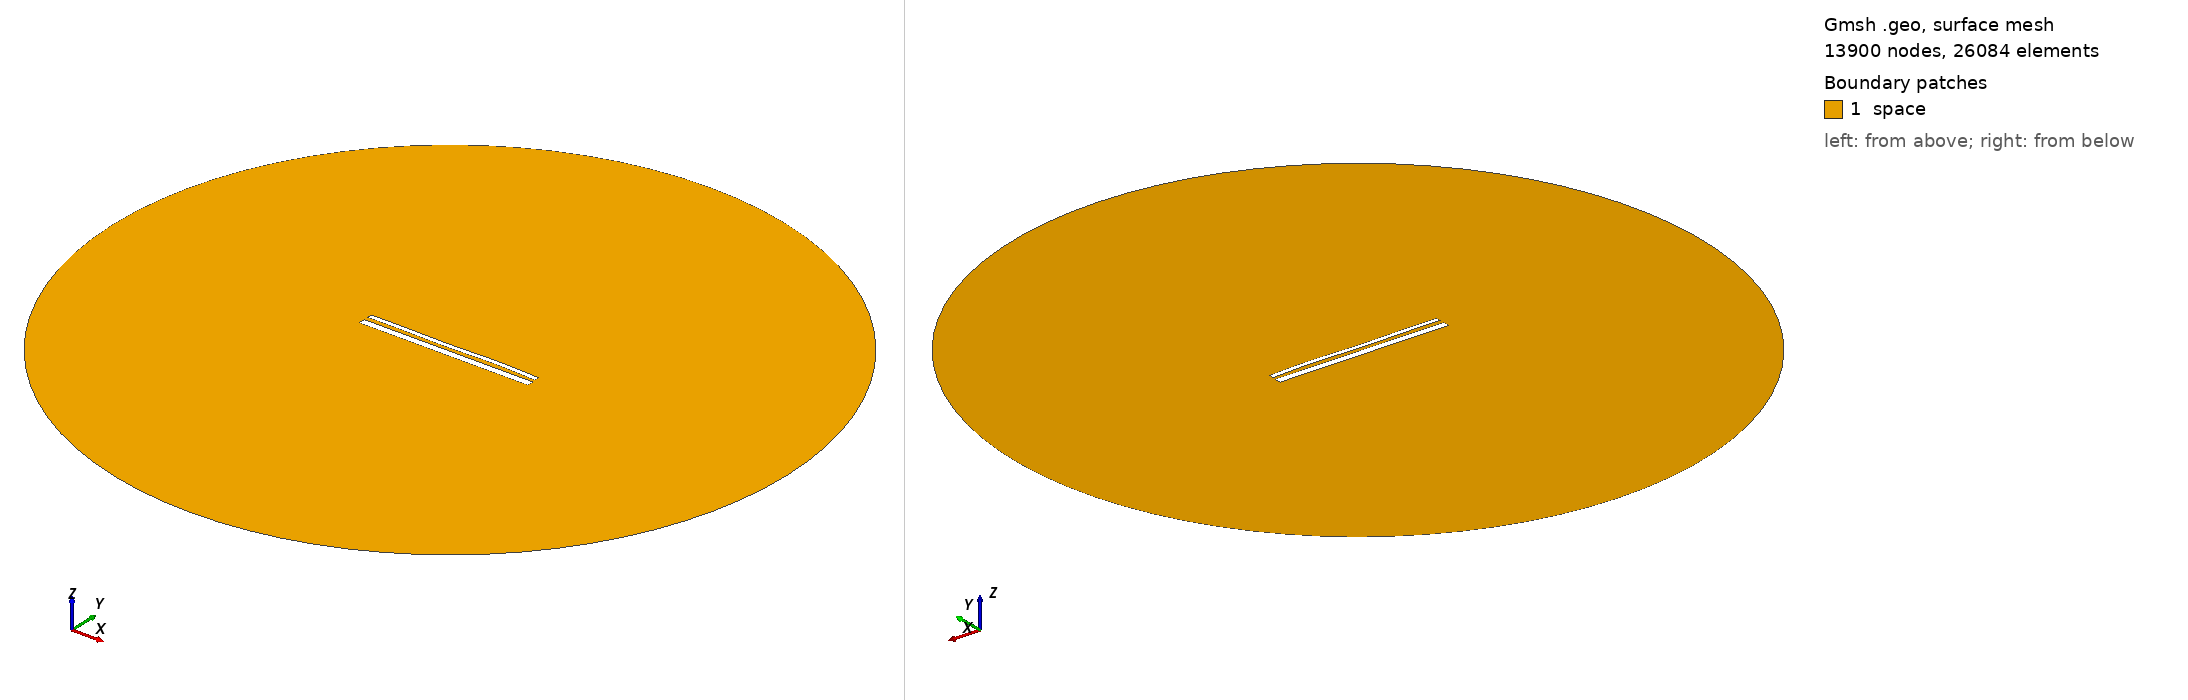

Gmsh geometry script, surface-meshed: 13900 nodes, 26084 surface elements. Boundary patches (legend numbers): 1 space. Left view from above one corner, right view from below the opposite corner. Legend entries are the model's physical surfaces. The drawing asked Gmsh for element sizes between 1% and 20% of the model's largest extent; the script's own settings can give other sizes.

=== 14555.geo (drawn) ===
//---------------------------------------
// Geometry kernel
//---------------------------------------

SetFactory("OpenCASCADE");



//---------------------------------------
// Parameters of the geometry
//---------------------------------------

// Overetch of the upper plate
overetch = 0.5;

// Distance between the plates
distance = 2.25;

// Discretization over the x axis (for the deformation)
nx = 50; 

// Length of the plate
L = 100 - overetch; 

// Number of modes
n = 4; 

// 1st mode coefficient
coeff(1) = -0.075;
beta(1) = 0.596864 * 3.1415926535 / L;

// 2nd mode coefficient
coeff(2) = 0.0;
beta(2) = 1.49418 * 3.1415926535 / L;

// 3rd mode coefficient
coeff(3) = -0.15;
beta(3) = 2.50025 * 3.1415926535 / L;

// 4th mode coefficient
coeff(4) = 0.15;
beta(4) = 3.49999 * 3.1415926535 / L;



//---------------------------------------
// Upper plate (deformed rectangle)
//---------------------------------------

// Coordiantes of the upper plate
xmin = -50;
xmax = 50 - overetch;

// Height of the upper plate
yheight = 4 - 2 * overetch;

// Indexes of the points
UpperID[] = {};
LowerID[] = {};
LeftID[] = {};
RightID[] = {};

// Point index
p = 1;

// Horizontal edges
For i In {1:nx}
    x = xmin + (i-1)*(xmax - xmin)/(nx-1);

    y_bottom = distance / 2 + overetch;
    For j In {1:n}
        C = (Cosh(beta(j)*L) + Cos(beta(j)*L)) / (Sinh(beta(j)*L) + Sin(beta(j)*L));
        y_bottom  = y_bottom + coeff(j) * (Cosh(beta(j)*(x+50)) - Cos(beta(j)*(x+50)) - C * (Sinh(beta(j)*(x+50)) - Sin(beta(j)*(x+50))));
    EndFor

    y_top = y_bottom + yheight;

    Point(p) = {x, y_top, 0, 1.0};
    UpperID[i] = p;
    p = p + 1;

    Point(p) = {x, y_bottom, 0, 1.0};
    LowerID[i] = p;
    p = p + 1;
EndFor

// Create point lists
UpperPts[] = {}; LowerPts[] = {};
For i In {1:nx}
  UpperPts[] += {UpperID[i]};
  LowerPts[] += {LowerID[i]};
EndFor

// Build splines
Spline(1) = {UpperPts[]};
Spline(2) = {LowerPts[]};
Line(3) = {LowerPts[nx-1], UpperPts[nx-1]};
Line(4) = {LowerPts[0], UpperPts[0]};

// Build the plane surface
Curve Loop(1) = {2, 3, -1, -4};
Plane Surface(1) = {1};



//---------------------------------------
// Lower plate (rectangle)
//---------------------------------------

// Vertices
Point(1001) = {-50, -1, 0, 1.0};
Point(1002) = { 50, -1, 0, 1.0};
Point(1003) = { 50,  -5, 0, 1.0};
Point(1004) = {-50,  -5, 0, 1.0};

// Edges
Line(5) = {1001, 1002};
Line(6) = {1002, 1003};
Line(7) = {1003, 1004};
Line(8) = {1004, 1001};

// Plane surface
Line Loop(2) = {5, 6, 7, 8};
Plane Surface(2) = {2}; 



//---------------------------------------
// Outer (fictious) boundary
//---------------------------------------

// Points
Point(1005) = {0, 0, 0};       // Center
Point(1006) = {200, 0, 0};     // Start point
Point(1007) = {0, 200, 0};     // 90 degrees
Point(1008) = {-200, 0, 0};    // 180 degrees
Point(1009) = {0, -200, 0};    // 270 degrees

// Circle arcs (each needs start, center, end)
Circle(9) = {1006, 1005, 1007};
Circle(10) = {1007, 1005, 1008};
Circle(11) = {1008, 1005, 1009};
Circle(12) = {1009, 1005, 1006};

// Plane surface for the entire domain
Curve Loop(3) = {9, 10, 11, 12};
Surface(3) = {3};

// Subtract the plates from the whole domain to obtain the actual domain where we want to solve the equations
BooleanDifference{ Surface{3}; Delete; }{ Surface{1}; Surface{2}; Delete; }




//---------------------------------------
// Transfinite Lines/Curves
//---------------------------------------

// Set the number of points on the boundaries
r = 7;

// Plates
Transfinite Curve {1, 2} = 50*r Using Progression 1;
Transfinite Curve {3, 4} = 2*r Using Progression 1;
Transfinite Line {5, 7} = 50*r Using Progression 1;
Transfinite Line {6, 8} = 2*r Using Progression 1;

// Outer boundary
Transfinite Line {9, 10, 11, 12} = 20 Using Progression 1;



//---------------------------------------
// Physical groups
//---------------------------------------                

// Physical curves (boundaries)
Physical Line("force_segment", 10) = {2};
Physical Line("upper_plate", 11) = {1, 3, 4};
Physical Line("lower_plate", 12) = {5, 6, 7, 8};
Physical Line("boundary", 20) = {9, 10, 11, 12};

// Physical Surfaces
Physical Surface("space", 30) = {3};



//---------------------------------------
// 6. Generate the Mesh
//---------------------------------------

// 2D mesh generation
Mesh 2;
